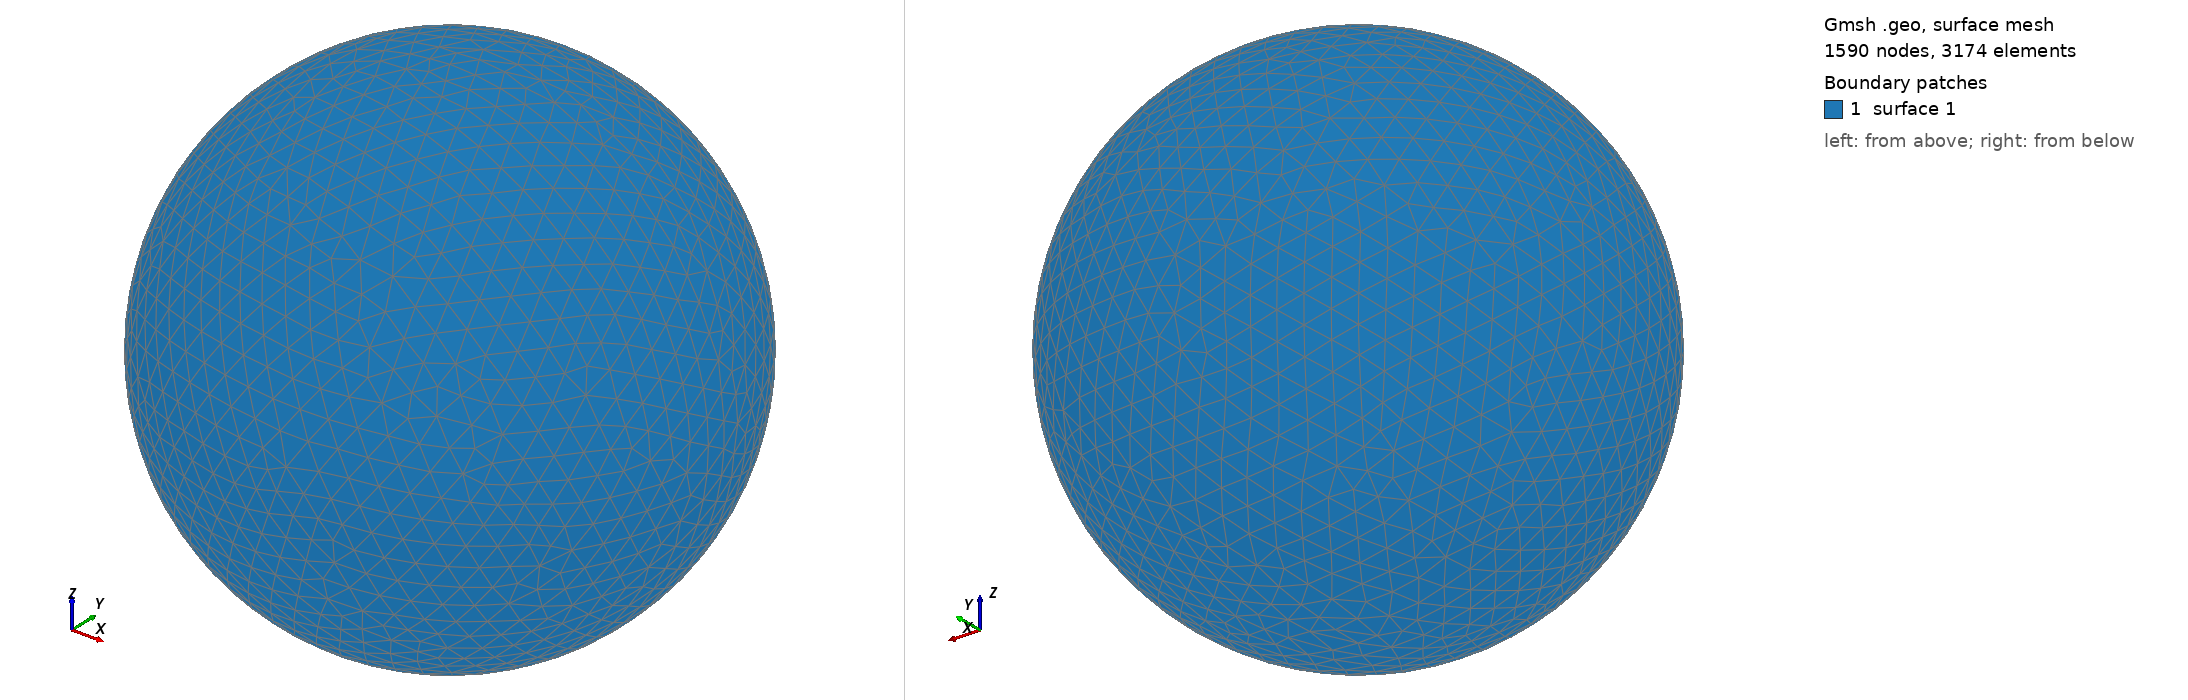

Gmsh geometry script, surface-meshed: 1590 nodes, 3174 surface elements. Boundary patches (legend numbers): 1 surface 1. Left view from above one corner, right view from below the opposite corner. The script declares no physical surfaces, so the legend lists its geometric surfaces. The drawing asked Gmsh for element sizes between 1% and 20% of the model's largest extent; the script's own settings can give other sizes.

=== shot0293.geo (drawn) ===
SetFactory("OpenCASCADE");
Point(1) = {0,0,0,0};
Sphere(1) = {0,0,0,0.00362800};
MeshSize{ PointsOf{ Surface{:}; } } = 0.000362800;
Mesh.ElementOrder=1;
Mesh.Format=39;
